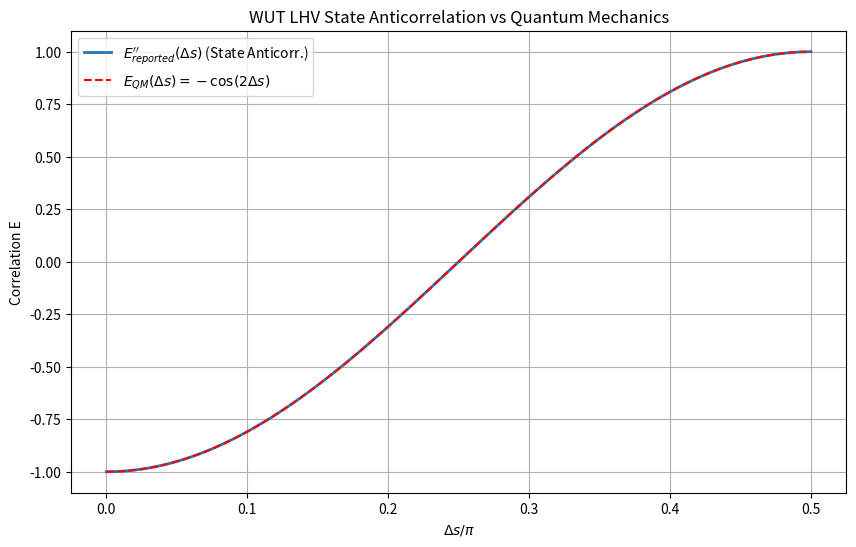

Here is the Python script that generated this plot:
import numpy as np
from scipy.integrate import quad
import matplotlib.pyplot as plt

# --- Reuse q_final(L) from previous task ---
def q_final(L):
    """Calculates the appropriate stable real root of q^3 - q - L = 0."""
    if np.isclose(L, 0.0):
        return 0.0

    L_crit = 2.0 / (3.0 * np.sqrt(3.0)) # Approx 0.3849
    tol = 1e-9 # Tolerance for float comparison

    if np.abs(L) > L_crit + tol:
        # Case 1: |L| > L_crit (One real root)
        discriminant_term = np.maximum(0.0, (L / 2.0)**2 - 1.0 / 27.0)
        sqrt_delta = np.sqrt(discriminant_term)
        term1_base = L / 2.0 + sqrt_delta
        term2_base = L / 2.0 - sqrt_delta
        A = np.sign(term1_base) * np.cbrt(np.abs(term1_base))
        B = np.sign(term2_base) * np.cbrt(np.abs(term2_base))
        q = A + B
    elif np.abs(np.abs(L) - L_crit) <= tol:
         # Case 2: |L| = L_crit
         q = np.sign(L) * 2.0 / np.sqrt(3.0)
    else: # abs(L) < L_crit
        # Case 3: |L| < L_crit (Three real roots)
        arg_arccos = np.clip(L * np.sqrt(27.0) / 2.0, -1.0, 1.0)
        phi = np.arccos(arg_arccos)
        if L > 0:
            q = (2.0 / np.sqrt(3.0)) * np.cos(phi / 3.0)
        else: # L < 0
            q = (2.0 / np.sqrt(3.0)) * np.cos(phi / 3.0 - 4.0 * np.pi / 3.0)
    return q

# --- Define sgn function ---
def sgn(x):
    """Sign function: 1 if x >= 0, -1 if x < 0."""
    return 1.0 if x >= 0 else -1.0

# --- Define Binary Outcome function O(s, lambda) ---
def O_outcome(s, lam):
    """Calculates the binary outcome O(s, lambda) = sgn(q_final(L))."""
    # Ensure lambda stays within [0, 2pi) effectively if shifted
    # lam = lam % (2 * np.pi) # Modulo not strictly needed if lam in integrand is always base lambda
    L = np.cos(2.0 * (lam - s))
    q = q_final(L)
    return sgn(q)

# --- Define the integrand for E''_reported (State Anticorrelation) ---
def integrand_reported_state(lam, s1, s2):
    """The integrand for E''_reported using state anticorrelation lambda2 = lambda + pi/2."""
    rho = 0.25 * np.abs(np.cos(2.0 * lam))
    
    # Outcome for particle 1 (lambda1 = lambda)
    O1 = O_outcome(s1, lam) 
    
    # Outcome for particle 2 (lambda2 = lambda + pi/2)
    # We can calculate L2 directly: L2 = cos(2*( (lam + pi/2) - s2)) = -cos(2*(lam - s2))
    # Or calculate O2 using the shifted lambda:
    O2 = O_outcome(s2, lam + np.pi / 2.0) # Pass the shifted lambda to the O_outcome function

    return rho * O1 * O2

# --- Perform Numerical Integration ---
delta_s_values = np.linspace(0, np.pi / 2, 100) # Range of relative angles
E_reported_state_values = []
s2 = 0.0 # WLOG

print("Calculating E''_reported (state anticorrelation)...")
for i, delta_s in enumerate(delta_s_values):
    s1 = delta_s + s2
    # Integrate the function from 0 to 2*pi
    result, error = quad(integrand_reported_state, 0, 2 * np.pi, args=(s1, s2), epsabs=1e-8, epsrel=1e-8, limit=200)
    E_reported_state_values.append(result)
    # Simple progress indicator
    if (i+1) % 10 == 0:
        print(f"  .. completed {i+1}/{len(delta_s_values)}")

E_reported_state_values = np.array(E_reported_state_values)
print("Calculation complete.")

# --- Calculate QM Prediction ---
E_qm_values = -np.cos(2.0 * delta_s_values)

# --- Plot Results ---
plt.figure(figsize=(10, 6))
plt.plot(delta_s_values / np.pi, E_reported_state_values, label=r'$E^{\prime\prime}_{reported}(\Delta s)$ (State Anticorr.)', linewidth=2)
plt.plot(delta_s_values / np.pi, E_qm_values, label=r'$E_{QM}(\Delta s) = -\cos(2\Delta s)$', linestyle='--', color='red')
plt.xlabel(r'$\Delta s / \pi$')
plt.ylabel('Correlation E')
plt.title('WUT LHV State Anticorrelation vs Quantum Mechanics')
plt.legend()
plt.grid(True)
plt.ylim(-1.1, 1.1)
plt.show()

# --- Analyze Difference/Error ---
print("\nComparison (State Anticorrelation):")
print(f"Minimum E''_reported: {np.min(E_reported_state_values):.4f} at Delta s = {delta_s_values[np.argmin(E_reported_state_values)]/np.pi:.2f} pi")
print(f"Maximum E''_reported: {np.max(E_reported_state_values):.4f} at Delta s = {delta_s_values[np.argmax(E_reported_state_values)]/np.pi:.2f} pi")
print(f"Minimum E_QM: {np.min(E_qm_values):.4f} at Delta s = {delta_s_values[np.argmin(E_qm_values)]/np.pi:.2f} pi")
print(f"Maximum E_QM: {np.max(E_qm_values):.4f} at Delta s = {delta_s_values[np.argmax(E_qm_values)]/np.pi:.2f} pi")

# Check value at Delta s = pi/4 (where QM is 0)
idx_pi_over_4 = np.abs(delta_s_values - np.pi/4).argmin()
print(f"E''_reported at Delta s = pi/4: {E_reported_state_values[idx_pi_over_4]:.4f}")
print(f"E_QM at Delta s = pi/4: {E_qm_values[idx_pi_over_4]:.4f}")

# Calculate Mean Squared Error (MSE)
mse_state = np.mean((E_reported_state_values - E_qm_values)**2)
print(f"\nMean Squared Error (MSE) between E''_reported and E_QM: {mse_state:.6f}")

# --- Check if result matches the previous calculation (Task 3.1b) ---
# (Load or re-run 3.1b result if necessary)
# Let's assume E_reported_values from 3.1b is available
# mse_vs_31b = np.mean((E_reported_state_values - E_reported_values)**2)
# print(f"Mean Squared Error (MSE) between E''_reported (3.1c) and E_reported (3.1b): {mse_vs_31b:.6g}")
# Based on theoretical analysis, this MSE should be very close to zero.
